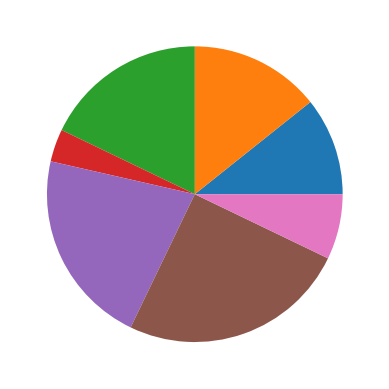

This chart was generated by the following Python code:
import matplotlib.pyplot as plt
import numpy as np


y=np.array([3,4,5,1,6,7,2])

plt.pie(y)
plt.show()
